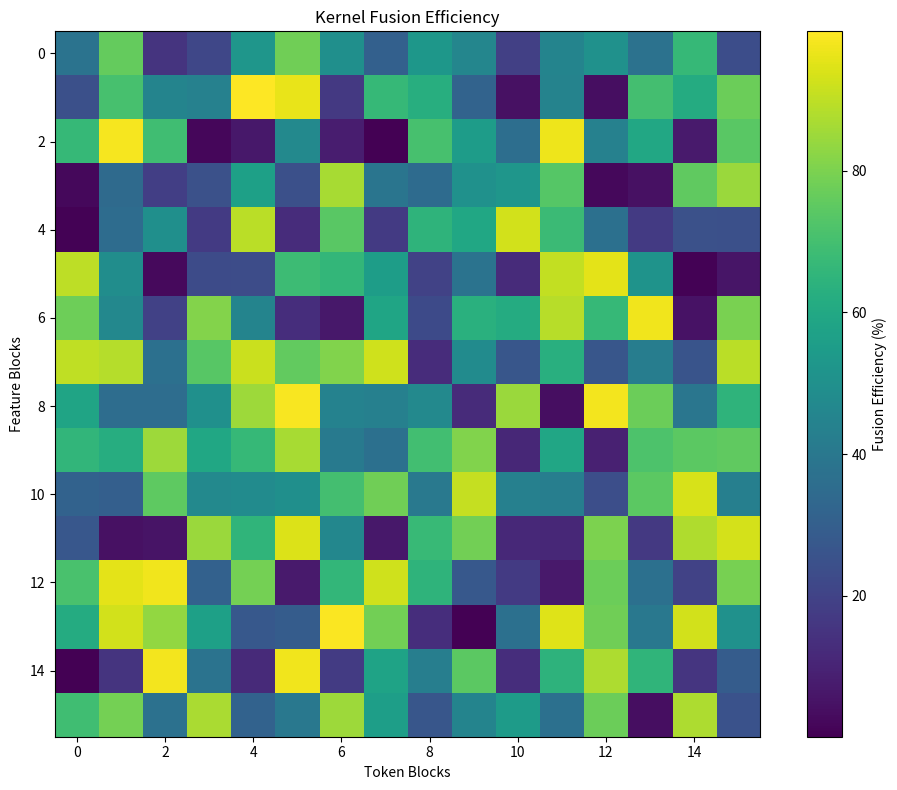

The script that saved this image: (Note: this script raises an exception after producing the figure.)
"""
visualization/kernel_fusion_heatmaps.py

Visualizes kernel fusion efficiency and occupancy heatmaps.
Highlights hotspots and warp divergence reduction.
"""

import matplotlib.pyplot as plt
import numpy as np

def plot_kernel_fusion_heatmap(fusion_data: np.ndarray, title: str = "Kernel Fusion Efficiency"):
    """
    Plots a heatmap showing where kernel fusion is most effective.
    X-axis: Token Blocks, Y-axis: Feature Blocks.
    """
    plt.figure(figsize=(10, 8))
    plt.imshow(fusion_data, cmap='viridis', interpolation='nearest')
    plt.colorbar(label='Fusion Efficiency (%)')
    plt.title(title)
    plt.xlabel('Token Blocks')
    plt.ylabel('Feature Blocks')
    plt.tight_layout()
    plt.savefig('results/plots/kernel_fusion_heatmap.png')
    plt.close()

if __name__ == "__main__":
    # Mock data for demonstration
    mock_fusion = np.random.rand(16, 16) * 100
    plot_kernel_fusion_heatmap(mock_fusion)
